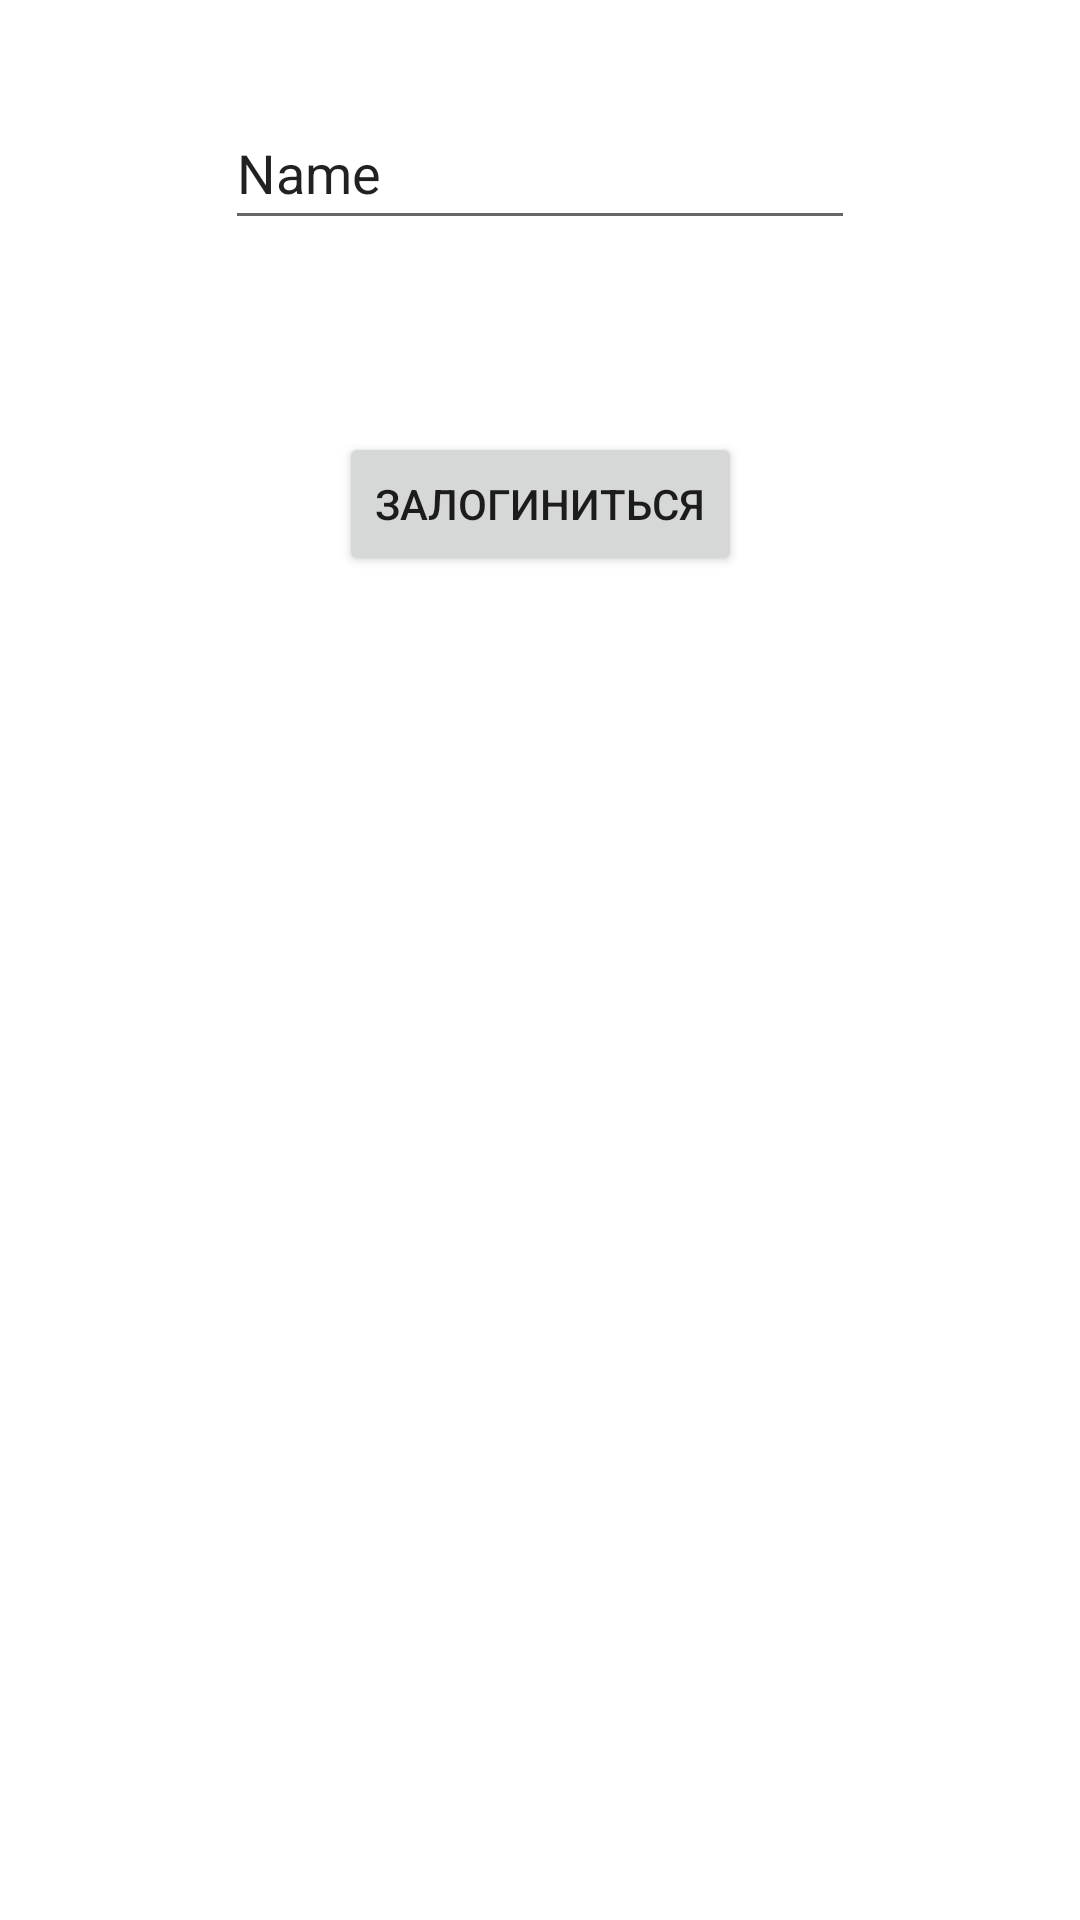

Write the Android layout XML for this screen, with the resource values it uses.
<!-- AndroidManifest.xml: application theme Theme.VKiker -->
<!-- res/layout/fragment_login.xml -->
<?xml version="1.0" encoding="utf-8"?>
<layout xmlns:android="http://schemas.android.com/apk/res/android"
    xmlns:tools="http://schemas.android.com/tools"
    xmlns:app="http://schemas.android.com/apk/res-auto">

    <data>

    </data>

    <androidx.constraintlayout.widget.ConstraintLayout
        android:layout_width="match_parent"
        android:layout_height="match_parent"
        tools:context=".LoginFragment">
        <EditText
            android:id="@+id/editTextTextPersonName"
            android:layout_width="wrap_content"
            android:layout_height="wrap_content"
            android:layout_marginTop="32dp"
            android:ems="10"
            android:inputType="textPersonName"
            android:minHeight="48dp"
            android:text="Name"
           app:layout_constraintEnd_toEndOf="parent"
            app:layout_constraintStart_toStartOf="parent"
            app:layout_constraintTop_toTopOf="parent" />

        <Button
            android:id="@+id/button3"
            android:layout_width="wrap_content"
            android:layout_height="wrap_content"
            android:layout_marginTop="64dp"
            android:text="Залогиниться"
            app:layout_constraintEnd_toEndOf="parent"
            app:layout_constraintStart_toStartOf="parent"
            app:layout_constraintTop_toBottomOf="@+id/editTextTextPersonName" />


    </androidx.constraintlayout.widget.ConstraintLayout>
</layout>
<!-- resources referenced by this layout -->
<resources>
  <style name="Theme.VKiker" parent="Theme.MaterialComponents.DayNight.NoActionBar">
          
          <item name="colorPrimary">@color/dark_blue</item>
          <item name="colorPrimaryVariant">@color/light_blue</item>
          <item name="colorOnPrimary">@color/white</item>
          
          <item name="colorSecondary">@color/teal_200</item>
          <item name="colorSecondaryVariant">@color/teal_700</item>
          <item name="colorOnSecondary">@color/black</item>
          
          <item name="android:statusBarColor" tools:targetApi="l">?attr/colorPrimaryVariant</item>
          
      </style>
  <color name="dark_blue">#006B8D</color>
  <color name="light_blue">#00C2FF</color>
  <color name="white">#FFFFFFFF</color>
  <color name="teal_200">#FF03DAC5</color>
  <color name="teal_700">#FF018786</color>
  <color name="black">#FF000000</color>
</resources>
